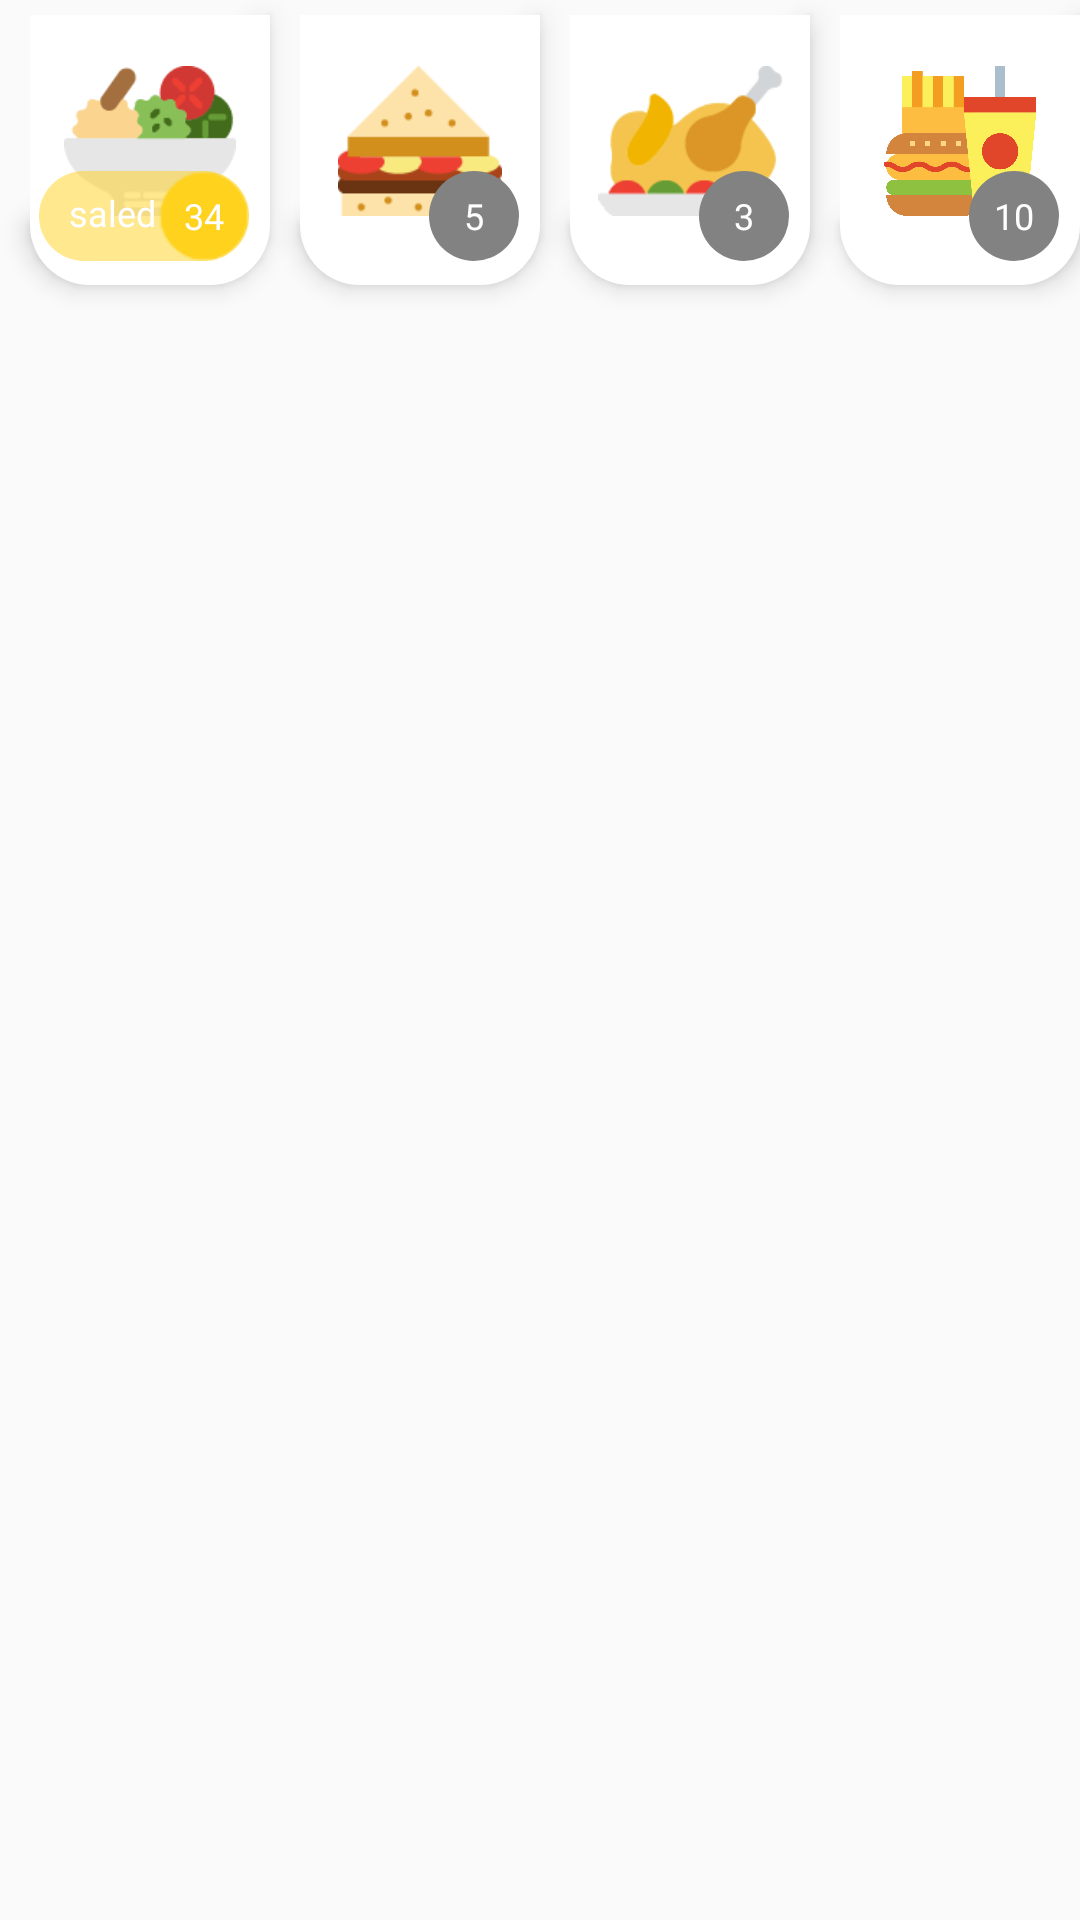

Android layout source for this screen:
<!-- AndroidManifest.xml: application theme AppTheme -->
<!-- res/layout/viewpager1.xml -->
<?xml version="1.0" encoding="utf-8"?>
<LinearLayout xmlns:android="http://schemas.android.com/apk/res/android"
    xmlns:app="http://schemas.android.com/apk/res-auto"
    android:layout_width="match_parent"
    android:layout_height="100dp"
    android:orientation="horizontal">


    <LinearLayout
        android:layout_width="0dp"
        android:layout_height="90dp"
        android:layout_marginLeft="10dp"
        android:layout_marginTop="5dp"
        android:layout_weight="1"
        android:elevation="5dp"
        android:background="@drawable/cure_white">

        <FrameLayout
            android:layout_width="wrap_content"
            android:layout_height="wrap_content">

            <LinearLayout
                android:layout_width="match_parent"
                android:layout_height="wrap_content"
                android:orientation="vertical">

                <FrameLayout
                    android:layout_width="wrap_content"
                    android:layout_height="wrap_content">

                    <ImageView
                        android:layout_width="wrap_content"
                        android:layout_height="50dp"
                        android:layout_gravity="center"
                        android:src="@drawable/salad" />

                    <FrameLayout
                        android:layout_width="wrap_content"
                        android:layout_height="wrap_content"
                        android:layout_gravity="end"
                        android:layout_marginRight="5dp">

                        <ImageView
                            android:layout_width="70dp"
                            android:layout_height="30dp"
                            android:layout_marginTop="50dp"
                            android:src="@drawable/rect_yellowbutton1" />

                        <TextView
                            android:layout_width="wrap_content"
                            android:layout_height="wrap_content"
                            android:layout_gravity="bottom"
                            android:layout_marginBottom="8dp"
                            android:layout_marginLeft="10dp"
                            android:fontFamily="@font/roboto_regular"
                            android:text="saled"
                            android:textColor="@color/white"
                            android:textSize="12sp" />

                        <FrameLayout
                            android:layout_width="wrap_content"
                            android:layout_height="wrap_content"
                            android:layout_marginLeft="40dp"
                            android:layout_marginTop="50dp">

                            <ImageView
                                android:layout_width="30dp"
                                android:layout_height="30dp"
                                android:src="@drawable/circle_yellow" />

                            <TextView
                                android:layout_width="wrap_content"
                                android:layout_height="wrap_content"
                                android:layout_gravity="center"
                                android:fontFamily="@font/roboto_regular"
                                android:text="34"
                                android:textColor="@color/white"
                                android:textSize="12sp" />
                        </FrameLayout>

                    </FrameLayout>
                </FrameLayout>
            </LinearLayout>
        </FrameLayout>
    </LinearLayout>

    <LinearLayout
        android:layout_width="0dp"
        android:layout_height="90dp"
        android:layout_marginLeft="10dp"
        android:layout_weight="1"
        android:layout_marginTop="5dp"

        android:elevation="5dp"
        android:background="@drawable/cure_white">

        <FrameLayout
            android:layout_width="wrap_content"
            android:layout_height="wrap_content">

            <LinearLayout
                android:layout_width="match_parent"
                android:layout_height="wrap_content"
                android:orientation="vertical">

                <FrameLayout
                    android:layout_width="wrap_content"
                    android:layout_height="wrap_content">

                    <ImageView
                        android:layout_width="wrap_content"
                        android:layout_height="50dp"
                        android:layout_gravity="center"
                        android:src="@drawable/sandwich" />

                    <FrameLayout
                        android:layout_width="wrap_content"
                        android:layout_height="wrap_content"
                        android:layout_gravity="end"
                        android:layout_marginRight="5dp"
                        android:layout_marginTop="50dp">

                        <ImageView
                            android:layout_width="30dp"
                            android:layout_height="30dp"
                            android:src="@drawable/circle_black" />

                        <TextView
                            android:layout_width="wrap_content"
                            android:layout_height="wrap_content"
                            android:layout_gravity="center"
                            android:fontFamily="@font/roboto_regular"
                            android:text="5"
                            android:textColor="@color/white"
                            android:textSize="12sp" />
                    </FrameLayout>
                </FrameLayout>
            </LinearLayout>
        </FrameLayout>
    </LinearLayout>

    <LinearLayout
        android:layout_width="0dp"
        android:layout_height="90dp"
        android:layout_marginLeft="10dp"
        android:layout_weight="1"
        android:elevation="5dp"
        android:layout_marginTop="5dp"
        android:background="@drawable/cure_white">

        <FrameLayout
            android:layout_width="wrap_content"
            android:layout_height="wrap_content">

            <LinearLayout
                android:layout_width="match_parent"
                android:layout_height="wrap_content"
                android:orientation="vertical">

                <FrameLayout
                    android:layout_width="wrap_content"
                    android:layout_height="wrap_content">

                    <ImageView
                        android:layout_width="wrap_content"
                        android:layout_height="50dp"
                        android:layout_gravity="center"
                        android:src="@drawable/turkey" />

                    <FrameLayout
                        android:layout_width="wrap_content"
                        android:layout_height="wrap_content"
                        android:layout_gravity="end"
                        android:layout_marginRight="5dp"
                        android:layout_marginTop="50dp">

                        <ImageView
                            android:layout_width="30dp"
                            android:layout_height="30dp"
                            android:src="@drawable/circle_black" />

                        <TextView
                            android:layout_width="wrap_content"
                            android:layout_height="wrap_content"
                            android:layout_gravity="center"
                            android:fontFamily="@font/roboto_regular"
                            android:text="3"
                            android:textColor="@color/white"
                            android:textSize="12sp" />
                    </FrameLayout>
                </FrameLayout>
            </LinearLayout>
        </FrameLayout>
    </LinearLayout>

    <LinearLayout
        android:layout_width="0dp"
        android:layout_height="90dp"
        android:layout_marginLeft="10dp"
        android:layout_weight="1"
        android:elevation="5dp"
        android:layout_marginTop="5dp"
        android:background="@drawable/cure_white">

        <FrameLayout
            android:layout_width="wrap_content"
            android:layout_height="wrap_content">

            <LinearLayout
                android:layout_width="match_parent"
                android:layout_height="wrap_content"
                android:orientation="vertical">

                <FrameLayout
                    android:layout_width="wrap_content"
                    android:layout_height="wrap_content">

                    <ImageView
                        android:layout_width="wrap_content"
                        android:layout_height="50dp"
                        android:layout_gravity="center"
                        android:src="@drawable/fast_food" />

                    <FrameLayout
                        android:layout_width="wrap_content"
                        android:layout_height="wrap_content"
                        android:layout_gravity="end"
                        android:layout_marginRight="5dp"
                        android:layout_marginTop="50dp">

                        <ImageView
                            android:layout_width="30dp"
                            android:layout_height="30dp"
                            android:src="@drawable/circle_black" />

                        <TextView
                            android:layout_width="wrap_content"
                            android:layout_height="wrap_content"
                            android:layout_gravity="center"
                            android:fontFamily="@font/roboto_regular"
                            android:text="10"
                            android:textColor="@color/white"
                            android:textSize="12sp" />
                    </FrameLayout>
                </FrameLayout>
            </LinearLayout>
        </FrameLayout>
    </LinearLayout>

</LinearLayout>
<!-- resources referenced by this layout -->
<resources>
  <color name="white">#ffffff</color>
  <!-- drawable circle_black (drawable) -->
  <shape xmlns:android="http://schemas.android.com/apk/res/android"
      android:shape="oval">
      <solid
          android:color="#828282"/>
  </shape>
  <!-- drawable circle_yellow (drawable) -->
  <shape xmlns:android="http://schemas.android.com/apk/res/android"
      android:shape="oval">
      <solid
          android:color="#ffd21d"/>
  </shape>
  <!-- drawable cure_white (drawable) -->
  <?xml version="1.0" encoding="UTF-8"?>
  <shape xmlns:android="http://schemas.android.com/apk/res/android" android:id="@+id/listview_background_shape">
      <stroke android:width="0dp" android:color="#ff207d94" />
      <padding android:left="2dp"
          android:top="2dp"
          android:right="2dp"
          android:bottom="2dp" />
      <corners android:bottomLeftRadius="20dp"
          android:bottomRightRadius="20dp"/>
      <solid android:color="#ffffffff" />
  </shape>
  <!-- drawable fast_food: png bitmap (drawable, 29056 bytes) -->
  <!-- drawable rect_yellowbutton1 (drawable) -->
  <shape xmlns:android="http://schemas.android.com/apk/res/android">
      <solid android:color="#80ffd21d" />
      <stroke
          android:width="0dp"
          android:color="@color/yellow" />
      <padding
          android:bottom="5dp"
          android:left="15dp"
          android:right="15dp"
          android:top="5dp" />
      <corners
          android:bottomLeftRadius="25dp"
          android:bottomRightRadius="25dp"
          android:topLeftRadius="25dp"
          android:topRightRadius="25dp" />
  </shape>
  <!-- drawable salad: png bitmap (drawable, 6640 bytes) -->
  <!-- drawable sandwich: png bitmap (drawable, 5186 bytes) -->
  <!-- drawable turkey: png bitmap (drawable, 6249 bytes) -->
  <style name="AppTheme" parent="Theme.AppCompat.Light.NoActionBar">
          
          <item name="colorPrimary">@color/colorPrimary</item>
          <item name="colorPrimaryDark">@color/colorPrimaryDark</item>
          <item name="colorAccent">@color/colorAccent</item>
      </style>
  <color name="yellow">#ffd21d</color>
  <color name="colorPrimary">#3F51B5</color>
  <color name="colorPrimaryDark">#303F9F</color>
  <color name="colorAccent">#FF4081</color>
</resources>
